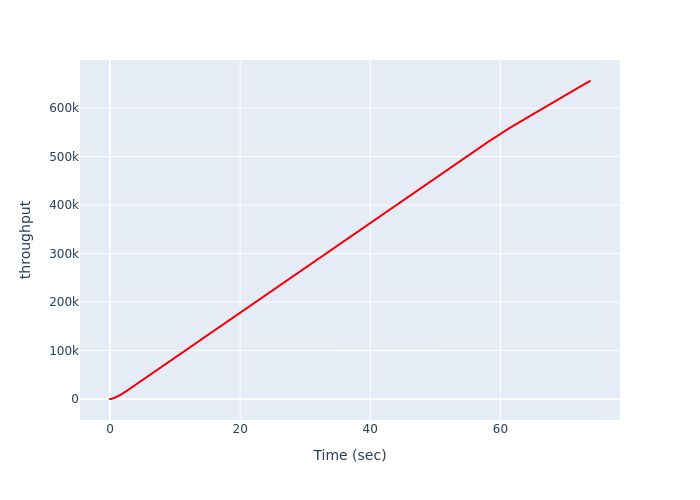

The table this chart was drawn from, first rows:
, Time (sec), throughput
0, 0.0, 0
1, 0.01611, 1
2, 0.0276, 5
3, 0.03926, 12
4, 0.05084, 21
5, 0.06242, 32
6, 0.07401, 45
7, 0.08574, 60
8, 0.09739, 76
9, 0.109, 93
10, 0.1207, 111
11, 0.1324, 132
12, 0.1441, 154
13, 0.1558, 178
14, 0.1675, 204
15, 0.1792, 232
16, 0.1911, 261
17, 0.203, 292
18, 0.215, 325
19, 0.2269, 360
20, 0.2387, 396
21, 0.2505, 433
22, 0.2627, 472
23, 0.2759, 513
24, 0.2891, 557
25, 0.3028, 603
26, 0.3161, 651
27, 0.3285, 700
28, 0.3418, 751
29, 0.3543, 803
30, 0.3667, 856
31, 0.3806, 911
32, 0.394, 967
33, 0.4073, 1024
34, 0.4207, 1082
35, 0.4341, 1141
36, 0.4475, 1201
37, 0.4621, 1263
38, 0.4755, 1326
39, 0.4895, 1391
40, 0.5035, 1458
41, 0.5174, 1526
42, 0.5314, 1595
43, 0.5456, 1666
44, 0.5597, 1739
45, 0.5739, 1814
46, 0.588, 1891
47, 0.6021, 1969
48, 0.6163, 2049
49, 0.6305, 2130
50, 0.6449, 2213
51, 0.6593, 2297
52, 0.6736, 2382
53, 0.6881, 2469
54, 0.7029, 2558
55, 0.7177, 2649
56, 0.7323, 2742
57, 0.7481, 2836
58, 0.7629, 2931
59, 0.7776, 3027
... 3,138 more rows
